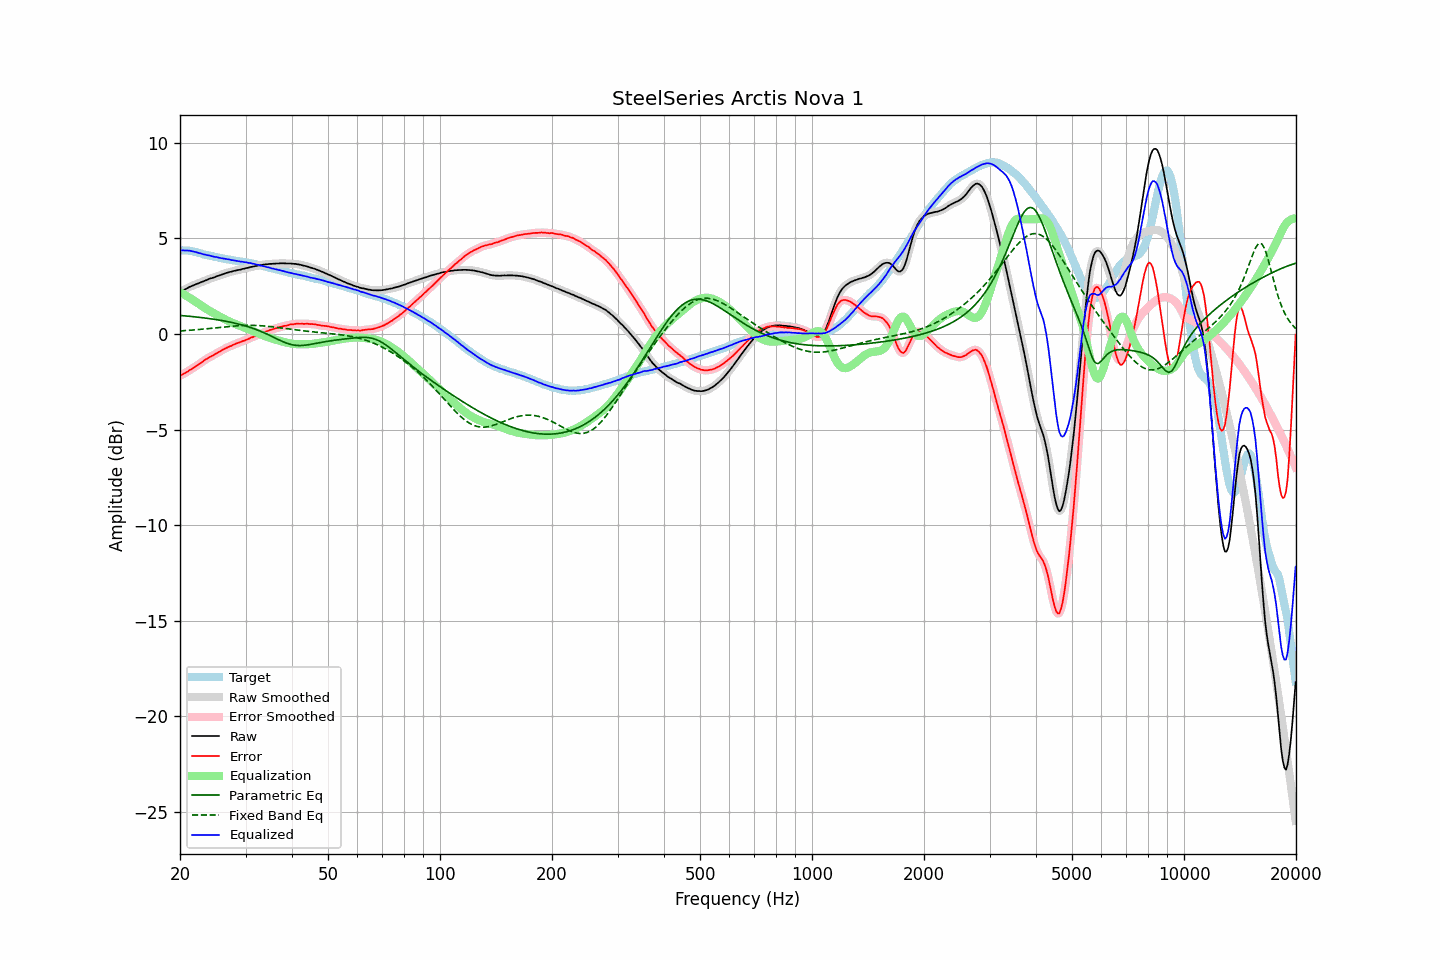

The file beside this chart, header and first rows:
frequency, raw, error, smoothed, error_smoothed, equalization, parametric_eq, fixed_band_eq, equalized_raw, equalized_smoothed, target
20.00, 2.20, -2.18, 2.20, -2.18, 2.18, 0.97, 0.16, 4.38, 4.38, 4.37
20.20, 2.24, -2.14, 2.24, -2.14, 2.14, 0.97, 0.17, 4.37, 4.38, 4.37
20.40, 2.28, -2.10, 2.28, -2.09, 2.09, 0.96, 0.17, 4.37, 4.37, 4.37
20.61, 2.33, -2.05, 2.33, -2.05, 2.04, 0.95, 0.18, 4.37, 4.37, 4.37
20.81, 2.38, -1.99, 2.38, -2.00, 1.99, 0.94, 0.18, 4.37, 4.37, 4.37
21.02, 2.42, -1.95, 2.42, -1.95, 1.94, 0.93, 0.19, 4.36, 4.37, 4.37
21.23, 2.47, -1.88, 2.46, -1.89, 1.89, 0.93, 0.20, 4.36, 4.36, 4.35
21.44, 2.50, -1.84, 2.50, -1.84, 1.84, 0.92, 0.20, 4.34, 4.34, 4.34
21.66, 2.54, -1.78, 2.54, -1.78, 1.79, 0.91, 0.21, 4.32, 4.32, 4.32
21.87, 2.57, -1.73, 2.57, -1.73, 1.73, 0.90, 0.22, 4.30, 4.30, 4.30
22.09, 2.61, -1.68, 2.60, -1.68, 1.68, 0.89, 0.22, 4.29, 4.28, 4.29
22.31, 2.64, -1.62, 2.64, -1.62, 1.62, 0.88, 0.23, 4.26, 4.26, 4.26
22.54, 2.67, -1.57, 2.67, -1.57, 1.56, 0.87, 0.24, 4.23, 4.23, 4.24
22.76, 2.71, -1.51, 2.70, -1.51, 1.51, 0.86, 0.24, 4.21, 4.21, 4.22
22.99, 2.74, -1.45, 2.74, -1.45, 1.45, 0.85, 0.25, 4.19, 4.19, 4.19
23.22, 2.77, -1.39, 2.77, -1.39, 1.39, 0.84, 0.26, 4.16, 4.16, 4.16
23.45, 2.81, -1.33, 2.80, -1.33, 1.34, 0.83, 0.27, 4.15, 4.14, 4.14
23.69, 2.84, -1.29, 2.84, -1.28, 1.29, 0.82, 0.28, 4.12, 4.13, 4.12
23.92, 2.88, -1.23, 2.88, -1.23, 1.23, 0.81, 0.29, 4.11, 4.11, 4.10
24.16, 2.91, -1.18, 2.90, -1.19, 1.18, 0.80, 0.29, 4.09, 4.09, 4.09
24.40, 2.93, -1.14, 2.93, -1.14, 1.14, 0.79, 0.30, 4.06, 4.07, 4.07
24.65, 2.96, -1.09, 2.96, -1.09, 1.09, 0.77, 0.31, 4.05, 4.05, 4.05
24.89, 2.99, -1.04, 2.99, -1.04, 1.04, 0.76, 0.32, 4.03, 4.03, 4.03
25.14, 3.03, -0.99, 3.02, -1.00, 0.99, 0.75, 0.33, 4.02, 4.02, 4.02
25.39, 3.05, -0.95, 3.05, -0.95, 0.95, 0.73, 0.34, 4.00, 4.00, 4.00
25.65, 3.08, -0.91, 3.08, -0.90, 0.90, 0.72, 0.35, 3.98, 3.98, 3.99
25.91, 3.11, -0.85, 3.11, -0.86, 0.85, 0.71, 0.36, 3.96, 3.96, 3.96
26.16, 3.14, -0.81, 3.14, -0.81, 0.81, 0.69, 0.37, 3.95, 3.95, 3.94
26.43, 3.17, -0.77, 3.17, -0.76, 0.77, 0.67, 0.37, 3.93, 3.93, 3.93
26.69, 3.20, -0.71, 3.20, -0.72, 0.72, 0.66, 0.38, 3.92, 3.92, 3.91
26.96, 3.22, -0.68, 3.22, -0.68, 0.68, 0.64, 0.39, 3.90, 3.90, 3.90
27.23, 3.25, -0.64, 3.24, -0.65, 0.64, 0.63, 0.40, 3.89, 3.89, 3.89
27.50, 3.26, -0.62, 3.26, -0.61, 0.61, 0.61, 0.41, 3.87, 3.87, 3.88
27.77, 3.29, -0.57, 3.29, -0.57, 0.57, 0.59, 0.41, 3.86, 3.86, 3.86
28.05, 3.31, -0.54, 3.31, -0.54, 0.54, 0.57, 0.42, 3.84, 3.84, 3.85
28.33, 3.33, -0.50, 3.33, -0.50, 0.50, 0.55, 0.43, 3.83, 3.83, 3.82
28.62, 3.35, -0.47, 3.34, -0.47, 0.47, 0.53, 0.43, 3.82, 3.81, 3.81
28.90, 3.36, -0.44, 3.36, -0.43, 0.44, 0.51, 0.44, 3.80, 3.80, 3.80
29.19, 3.38, -0.40, 3.38, -0.41, 0.40, 0.49, 0.44, 3.78, 3.79, 3.78
29.48, 3.41, -0.37, 3.40, -0.37, 0.37, 0.46, 0.45, 3.78, 3.77, 3.78
29.78, 3.42, -0.35, 3.42, -0.34, 0.34, 0.44, 0.45, 3.76, 3.76, 3.77
30.08, 3.45, -0.31, 3.44, -0.31, 0.31, 0.42, 0.45, 3.75, 3.75, 3.75
30.38, 3.46, -0.27, 3.46, -0.27, 0.27, 0.39, 0.45, 3.73, 3.73, 3.73
30.68, 3.48, -0.24, 3.48, -0.24, 0.24, 0.36, 0.45, 3.72, 3.72, 3.72
30.99, 3.51, -0.19, 3.50, -0.20, 0.20, 0.34, 0.45, 3.71, 3.70, 3.70
31.30, 3.52, -0.17, 3.52, -0.17, 0.17, 0.31, 0.45, 3.68, 3.69, 3.69
31.61, 3.54, -0.14, 3.54, -0.13, 0.13, 0.28, 0.45, 3.67, 3.67, 3.67
31.93, 3.56, -0.09, 3.55, -0.09, 0.09, 0.25, 0.45, 3.65, 3.65, 3.65
32.24, 3.57, -0.05, 3.57, -0.06, 0.06, 0.21, 0.45, 3.63, 3.63, 3.62
32.57, 3.59, -0.02, 3.59, -0.02, 0.02, 0.18, 0.44, 3.61, 3.61, 3.61
32.89, 3.60, 0.00, 3.60, 0.01, -0.01, 0.15, 0.44, 3.58, 3.59, 3.59
33.22, 3.62, 0.06, 3.62, 0.05, -0.05, 0.11, 0.43, 3.57, 3.57, 3.56
33.55, 3.63, 0.08, 3.63, 0.08, -0.08, 0.08, 0.42, 3.55, 3.55, 3.55
33.89, 3.64, 0.11, 3.64, 0.11, -0.11, 0.04, 0.42, 3.52, 3.52, 3.53
34.23, 3.65, 0.15, 3.65, 0.15, -0.15, -0.00, 0.41, 3.50, 3.50, 3.50
34.57, 3.66, 0.18, 3.66, 0.18, -0.17, -0.04, 0.40, 3.48, 3.48, 3.48
34.92, 3.67, 0.21, 3.67, 0.21, -0.20, -0.08, 0.39, 3.46, 3.46, 3.46
35.27, 3.67, 0.22, 3.67, 0.23, -0.23, -0.12, 0.38, 3.44, 3.44, 3.44
35.62, 3.68, 0.26, 3.68, 0.26, -0.26, -0.16, 0.37, 3.42, 3.42, 3.42
35.97, 3.68, 0.28, 3.68, 0.28, -0.28, -0.20, 0.36, 3.39, 3.40, 3.40
... 635 more rows
